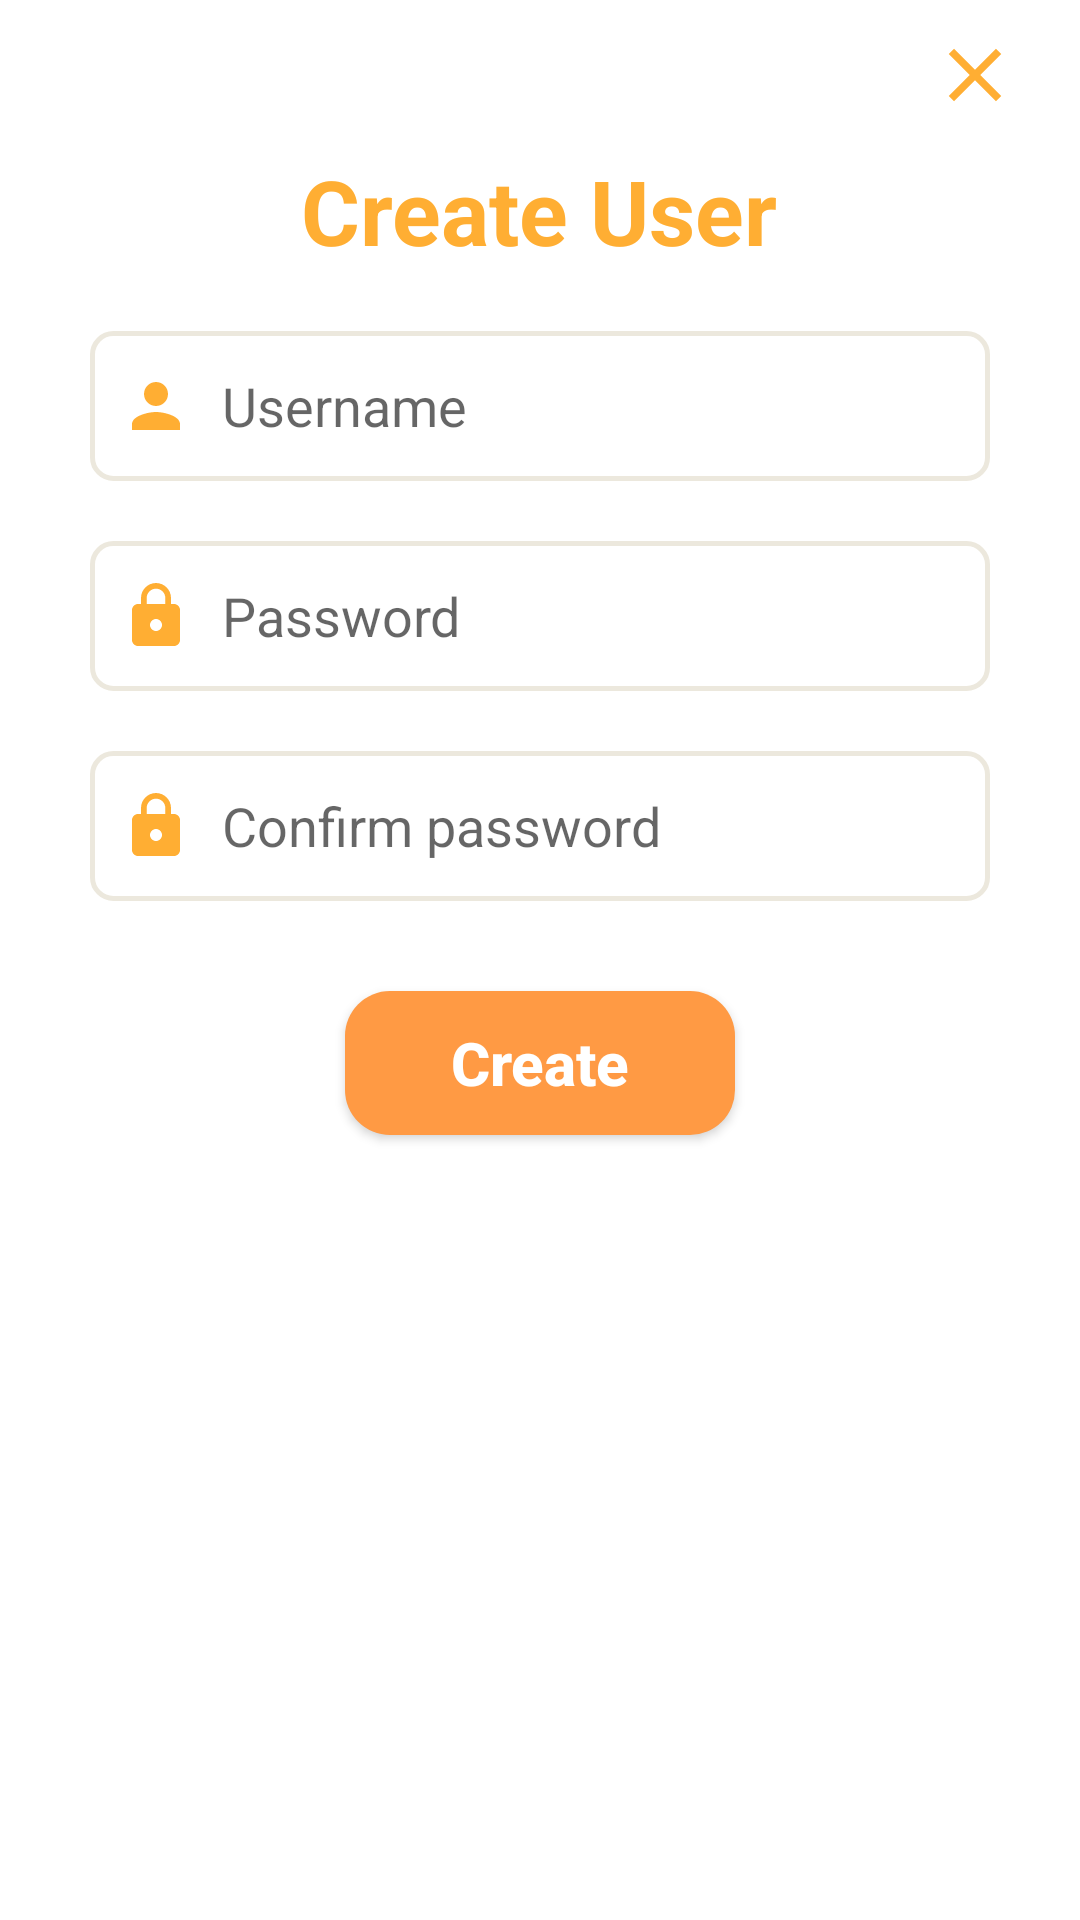

This screen was rendered from an Android layout file. Write that file and the resources it references.
<!-- AndroidManifest.xml: application theme Theme.UITOpenRemote_Group11 -->
<!-- res/layout/activity_sign_up.xml -->
<?xml version="1.0" encoding="utf-8"?>
<LinearLayout xmlns:android="http://schemas.android.com/apk/res/android"
    xmlns:app="http://schemas.android.com/apk/res-auto"
    xmlns:tools="http://schemas.android.com/tools"
    android:id="@+id/signup_dialog"
    android:layout_width="match_parent"
    android:layout_height="match_parent"
    android:orientation="vertical"
    android:paddingBottom="40dp"
    android:paddingLeft="20dp"
    android:paddingRight="20dp"
    android:background="@drawable/radius_3"
    tools:context=".SignUpActivity">

    <ImageView
        android:id="@+id/closeButton"
        android:layout_width="30dp"
        android:layout_height="30dp"
        android:src="@drawable/ic_baseline_close_24"
        android:layout_gravity="end"
        android:layout_marginTop="10dp"/>

    <TextView
        android:layout_width="wrap_content"
        android:layout_height="wrap_content"
        android:text="Create User"
        android:layout_gravity="center_horizontal"
        android:layout_marginTop="10dp"
        android:textSize="30sp"
        android:textColor="#ffae33"
        android:textStyle="bold"/>

    <EditText
        android:id="@+id/signup_username"
        android:layout_width="300dp"
        android:layout_height="50dp"
        android:layout_marginTop="20dp"
        android:layout_gravity="center_horizontal"
        android:drawableLeft="@drawable/ic_baseline_person_24"
        android:drawablePadding="10dp"
        android:drawableTint="#ffae33"
        android:inputType="text"
        android:background="@drawable/radius_4"
        android:hint="Username"
        android:paddingLeft="10dp"/>

    <EditText
        android:id="@+id/signup_password"
        android:layout_width="300dp"
        android:layout_height="50dp"
        android:layout_marginTop="20dp"
        android:layout_gravity="center_horizontal"
        android:drawableLeft="@drawable/ic_baseline_lock_24"
        android:drawablePadding="10dp"
        android:drawableTint="#ffae33"
        android:inputType="textPassword"
        android:background="@drawable/radius_4"
        android:hint="Password"
        android:paddingLeft="10dp"/>

    <EditText
        android:id="@+id/signup_confirmPassword"
        android:layout_width="300dp"
        android:layout_height="50dp"
        android:layout_marginTop="20dp"
        android:layout_gravity="center_horizontal"
        android:inputType="textPassword"
        android:drawableLeft="@drawable/ic_baseline_lock_24"
        android:drawablePadding="10dp"
        android:drawableTint="#ffae33"
        android:background="@drawable/radius_4"
        android:hint="Confirm password"
        android:paddingLeft="10dp"/>

    <androidx.appcompat.widget.AppCompatButton
        android:id="@+id/createButton"
        android:layout_width="130dp"
        android:layout_height="wrap_content"
        android:layout_gravity="center_horizontal"
        android:background="@drawable/radius_1"
        android:layout_centerHorizontal="true"
        android:layout_marginTop="30dp"
        android:text="Create"
        android:textAllCaps="false"
        android:textColor="@color/white"
        android:textStyle="bold"
        android:textSize="20sp"
        />

</LinearLayout>
<!-- resources referenced by this layout -->
<resources>
  <color name="white">#FFFFFFFF</color>
  <!-- drawable ic_baseline_close_24 (drawable) -->
  <vector android:height="24dp" android:tint="#FFAE33"
      android:viewportHeight="24" android:viewportWidth="24"
      android:width="24dp" xmlns:android="http://schemas.android.com/apk/res/android">
      <path android:fillColor="@android:color/white" android:pathData="M19,6.41L17.59,5 12,10.59 6.41,5 5,6.41 10.59,12 5,17.59 6.41,19 12,13.41 17.59,19 19,17.59 13.41,12z"/>
  </vector>
  <!-- drawable ic_baseline_lock_24 (drawable) -->
  <vector android:height="24dp" android:tint="#ACCBEE"
      android:viewportHeight="24" android:viewportWidth="24"
      android:width="24dp" xmlns:android="http://schemas.android.com/apk/res/android">
      <path android:fillColor="@android:color/white" android:pathData="M18,8h-1L17,6c0,-2.76 -2.24,-5 -5,-5S7,3.24 7,6v2L6,8c-1.1,0 -2,0.9 -2,2v10c0,1.1 0.9,2 2,2h12c1.1,0 2,-0.9 2,-2L20,10c0,-1.1 -0.9,-2 -2,-2zM12,17c-1.1,0 -2,-0.9 -2,-2s0.9,-2 2,-2 2,0.9 2,2 -0.9,2 -2,2zM15.1,8L8.9,8L8.9,6c0,-1.71 1.39,-3.1 3.1,-3.1 1.71,0 3.1,1.39 3.1,3.1v2z"/>
  </vector>
  <!-- drawable ic_baseline_person_24 (drawable) -->
  <vector android:height="24dp" android:tint="#ACCBEE"
      android:viewportHeight="24" android:viewportWidth="24"
      android:width="24dp" xmlns:android="http://schemas.android.com/apk/res/android">
      <path android:fillColor="@android:color/white" android:pathData="M12,12c2.21,0 4,-1.79 4,-4s-1.79,-4 -4,-4 -4,1.79 -4,4 1.79,4 4,4zM12,14c-2.67,0 -8,1.34 -8,4v2h16v-2c0,-2.66 -5.33,-4 -8,-4z"/>
  </vector>
  <!-- drawable radius_1 (drawable) -->
  <?xml version="1.0" encoding="utf-8"?>
  <shape xmlns:android="http://schemas.android.com/apk/res/android">
      <solid android:color="#ff9a44"/>
      <corners
          android:radius="15dp"
          />
  </shape>
  <!-- drawable radius_4 (drawable) -->
  <?xml version="1.0" encoding="utf-8"?>
  <shape xmlns:android="http://schemas.android.com/apk/res/android">
      <stroke
          android:width="1.5dp"
          android:color="#ECE8DD"/>
  
      <corners
          android:radius="7dp"
          />
  
      <solid
          android:color="@color/white" />
  
  </shape>
  <style name="Theme.UITOpenRemote_Group11" parent="Theme.MaterialComponents.DayNight.NoActionBar">
          
          <item name="colorPrimary">@color/purple_500</item>
          <item name="colorPrimaryVariant">@color/purple_700</item>
          <item name="colorOnPrimary">@color/white</item>
          
          <item name="colorSecondary">@color/teal_200</item>
          <item name="colorSecondaryVariant">@color/teal_700</item>
          <item name="colorOnSecondary">@color/black</item>
          
          <item name="android:statusBarColor">?attr/colorPrimaryVariant</item>
          
      </style>
  <color name="purple_500">#FF6200EE</color>
  <color name="purple_700">#FF3700B3</color>
  <color name="teal_200">#FF03DAC5</color>
  <color name="teal_700">#FF018786</color>
  <color name="black">#FF000000</color>
</resources>
